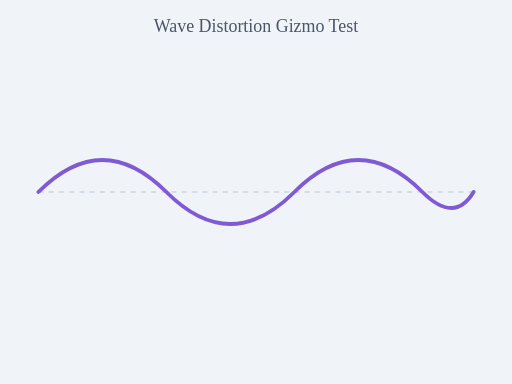
t = 0.00 s
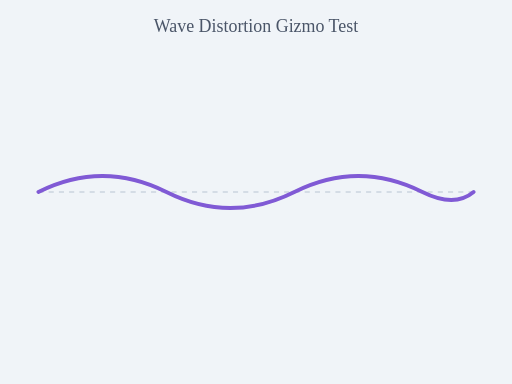
t = 0.38 s
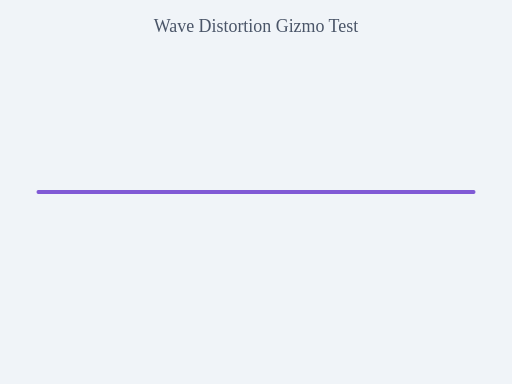
t = 0.75 s
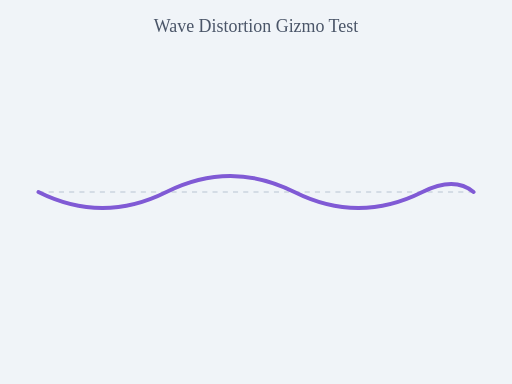
t = 1.13 s

The animated SVG that drew these frames (rendered in a browser with its animation timeline set to each time). Animation: 1 SMIL element (animate=1); one cycle of 1.50 s, repeats indefinitely.

<svg xmlns="http://www.w3.org/2000/svg" viewBox="0 0 400 300" width="400" height="300">
  <title>Wave Distortion Gizmo Test</title>
  <desc>A path showing wave distortion effect.</desc>

  <rect width="400" height="300" fill="#f0f4f8" />
  <text x="200" y="25" text-anchor="middle" font-size="14" fill="#4a5568">Wave Distortion Gizmo Test</text>

  <!-- Baseline -->
  <line x1="30" y1="150" x2="370" y2="150" stroke="#cbd5e0" stroke-width="1" stroke-dasharray="4 4" />

  <!-- Animated wave -->
  <path d="M 30,150 Q 80,100 130,150 Q 180,200 230,150 Q 280,100 330,150 Q 355,175 370,150"
        fill="none" stroke="#805ad5" stroke-width="3" stroke-linecap="round">
    <animate
      attributeName="d"
      values="M 30,150 Q 80,100 130,150 Q 180,200 230,150 Q 280,100 330,150 Q 355,175 370,150;
              M 30,150 Q 80,200 130,150 Q 180,100 230,150 Q 280,200 330,150 Q 355,125 370,150"
      dur="1.5s"
      repeatCount="indefinite"
    />
  </path>
</svg>
